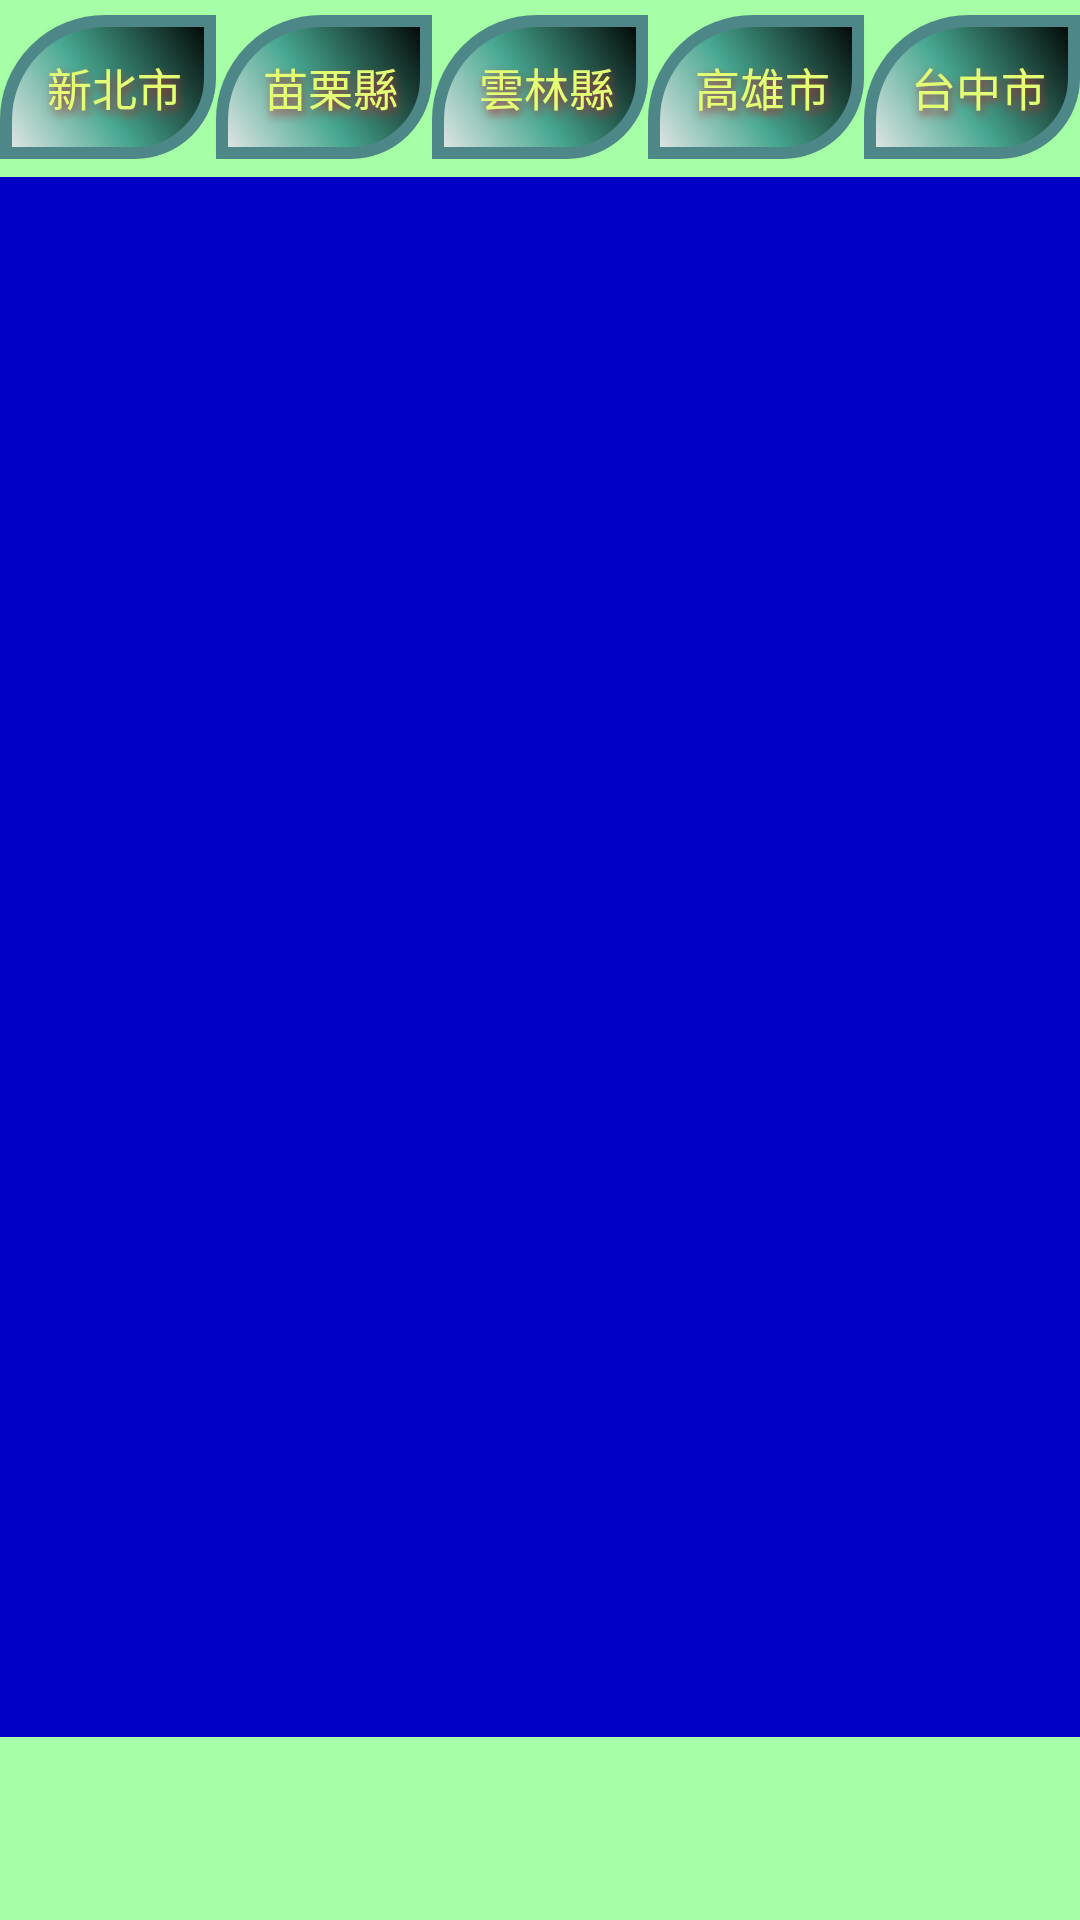

The Android layout XML behind this screen, and the referenced resources:
<!-- AndroidManifest.xml: application theme AppTheme -->
<!-- res/layout/fragment_sa_findsite.xml -->
<?xml version="1.0" encoding="utf-8"?>
<RelativeLayout xmlns:android="http://schemas.android.com/apk/res/android"
    xmlns:tools="http://schemas.android.com/tools"
    android:layout_width="match_parent" android:layout_height="match_parent"
    android:background="#A6FFA6">

    <LinearLayout
        android:orientation="horizontal"
        android:layout_width="match_parent"
        android:layout_height="match_parent"
        android:layout_marginTop="5dp">

        <Button
            android:id="@+id/newtaipei"
            android:text="新北市"
            android:textColor="#E3FF73"
            android:textSize="15sp"
            android:layout_width="66dip"
            android:layout_height="wrap_content"
            android:background="@drawable/buttonshape"
            android:shadowColor="#A83434"
            android:shadowDx="2"
            android:shadowDy="5"
            android:shadowRadius="7"
            android:layout_weight="1" />

        <Button
            android:id="@+id/miauli"
            android:text="苗栗縣"
            android:textColor="#E3FF73"
            android:textSize="15sp"
            android:layout_width="66dip"
            android:layout_height="wrap_content"
            android:background="@drawable/buttonshape"
            android:shadowColor="#A83434"
            android:shadowDx="2"
            android:shadowDy="5"
            android:shadowRadius="7"
            android:layout_weight="1" />

        <Button
            android:id="@+id/cloud"
            android:text="雲林縣"
            android:textColor="#E3FF73"
            android:textSize="15sp"
            android:layout_width="66dip"
            android:layout_height="wrap_content"
            android:background="@drawable/buttonshape"
            android:shadowColor="#A83434"
            android:shadowDx="2"
            android:shadowDy="5"
            android:shadowRadius="7"
            android:layout_weight="1" />

        <Button
            android:id="@+id/kao"
            android:text="高雄市"
            android:textColor="#E3FF73"
            android:textSize="15sp"
            android:layout_width="66dip"
            android:layout_height="wrap_content"
            android:background="@drawable/buttonshape"
            android:shadowColor="#A83434"
            android:shadowDx="2"
            android:shadowDy="5"
            android:shadowRadius="7"
            android:layout_weight="1" />

        <Button
            android:id="@+id/taichung"
            android:text="台中市"
            android:textColor="#E3FF73"
            android:textSize="15sp"
            android:layout_width="66dip"
            android:layout_height="wrap_content"
            android:background="@drawable/buttonshape"
            android:shadowColor="#A83434"
            android:shadowDx="2"
            android:shadowDy="5"
            android:shadowRadius="7"
            android:layout_weight="1" />

    </LinearLayout>

    <ListView
        android:layout_width="match_parent"
        android:layout_height="520dip"
        android:id="@+id/list_view"
        android:layout_alignParentTop="true"
        android:layout_alignParentStart="true"
        android:layout_marginTop="59dp"
        android:background="#0000C6" />

</RelativeLayout>
<!-- resources referenced by this layout -->
<resources>
  <!-- drawable buttonshape (drawable) -->
  <?xml version="1.0" encoding="utf-8"?>
  <shape xmlns:android="http://schemas.android.com/apk/res/android" android:shape="rectangle" >
      <corners
          android:topLeftRadius="33dp"
          android:topRightRadius="0dp"
          android:bottomLeftRadius="0dp"
          android:bottomRightRadius="25dp"
          />
      <gradient
          android:angle="45"
          android:centerX="44%"
          android:centerColor="#47A891"
          android:startColor="#E8E8E8"
          android:endColor="#000000"
          android:type="linear"
          />
      <padding
          android:left="4dp"
          android:top="0dp"
          android:right="0dp"
          android:bottom="0dp"
          />
      <size
          android:width="125dp"
          android:height="43dp"
          />
      <stroke
          android:width="4dp"
          android:color="#4D8787"
          />
  </shape>
  <style name="AppTheme" parent="Theme.AppCompat.Light.DarkActionBar">
          
          <item name="colorPrimary">@color/colorPrimary</item>
          <item name="colorPrimaryDark">@color/colorPrimaryDark</item>
          <item name="colorAccent">@color/colorAccent</item>
      </style>
  <!-- not gathered from this repository: default colours our renderer supplied (Android Studio template values) -->
  <color name="colorPrimary">#FF6200EE</color>
  <color name="colorPrimaryDark">#FF3700B3</color>
  <color name="colorAccent">#FF03DAC5</color>
</resources>
